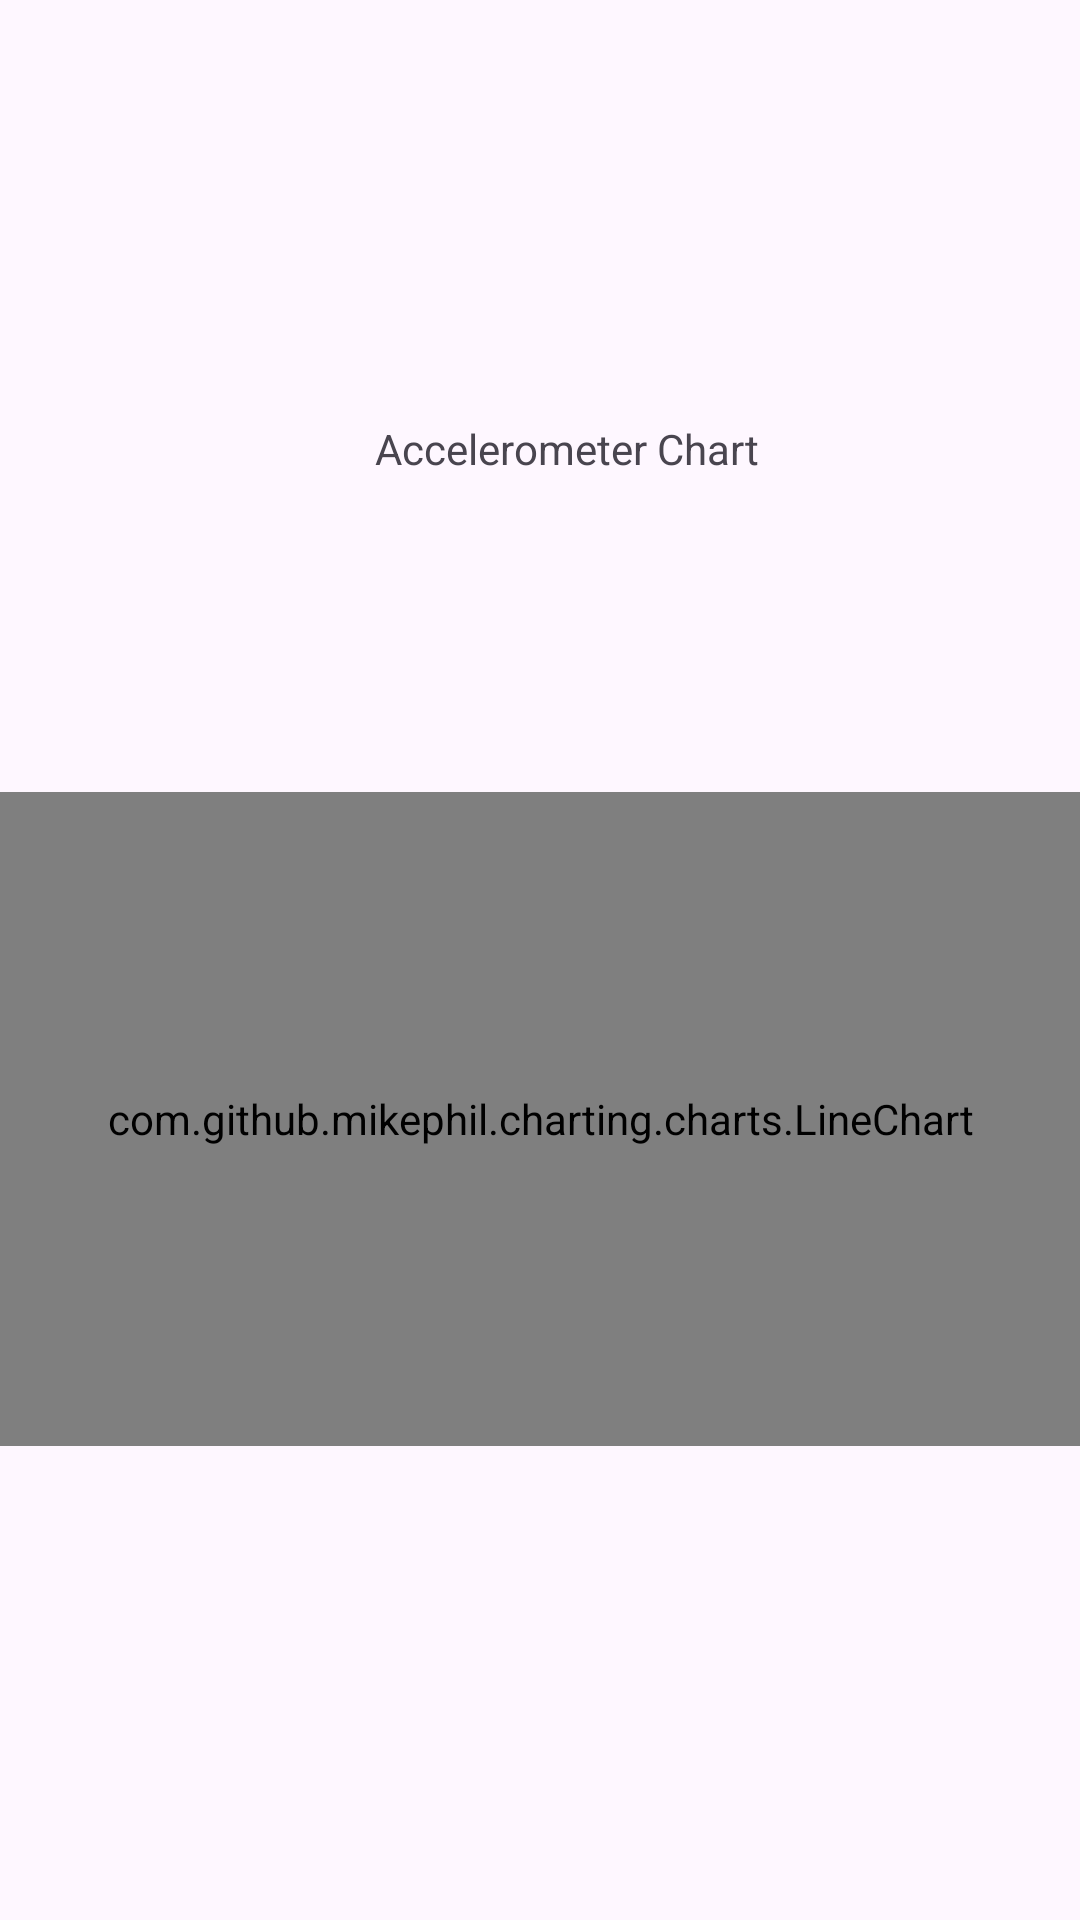

Layout XML and referenced resources for this Android screen:
<!-- AndroidManifest.xml: application theme Theme.SensorApplication -->
<!-- res/layout/activity_acceleration.xml -->
<?xml version="1.0" encoding="utf-8"?>
<androidx.constraintlayout.widget.ConstraintLayout xmlns:android="http://schemas.android.com/apk/res/android"
    xmlns:app="http://schemas.android.com/apk/res-auto"
    xmlns:tools="http://schemas.android.com/tools"
    android:layout_width="match_parent"
    android:layout_height="match_parent"
    tools:context=".Acceleration">

    <TextView
        android:id="@+id/textView1"
        android:layout_width="wrap_content"
        android:layout_height="wrap_content"
        android:layout_marginStart="125dp"
        android:layout_marginTop="140dp"
        android:layout_marginBottom="105dp"
        android:text="Accelerometer Chart"
        app:layout_constraintBottom_toTopOf="@+id/chart"
        app:layout_constraintStart_toStartOf="parent"
        app:layout_constraintTop_toTopOf="parent" />

    <com.github.mikephil.charting.charts.LineChart
        android:id="@+id/chart"
        android:layout_width="0dp"
        android:layout_height="0dp"
        android:layout_marginBottom="158dp"
        app:layout_constraintBottom_toBottomOf="parent"
        app:layout_constraintEnd_toEndOf="parent"
        app:layout_constraintStart_toStartOf="parent"
        app:layout_constraintTop_toBottomOf="@+id/textView1"
        tools:ignore="MissingClass" />

</androidx.constraintlayout.widget.ConstraintLayout>
<!-- resources referenced by this layout -->
<resources>
  <style name="Theme.SensorApplication" parent="Base.Theme.SensorApplication" />
  <style name="Base.Theme.SensorApplication" parent="Theme.Material3.DayNight.NoActionBar">
          
          
      </style>
</resources>
